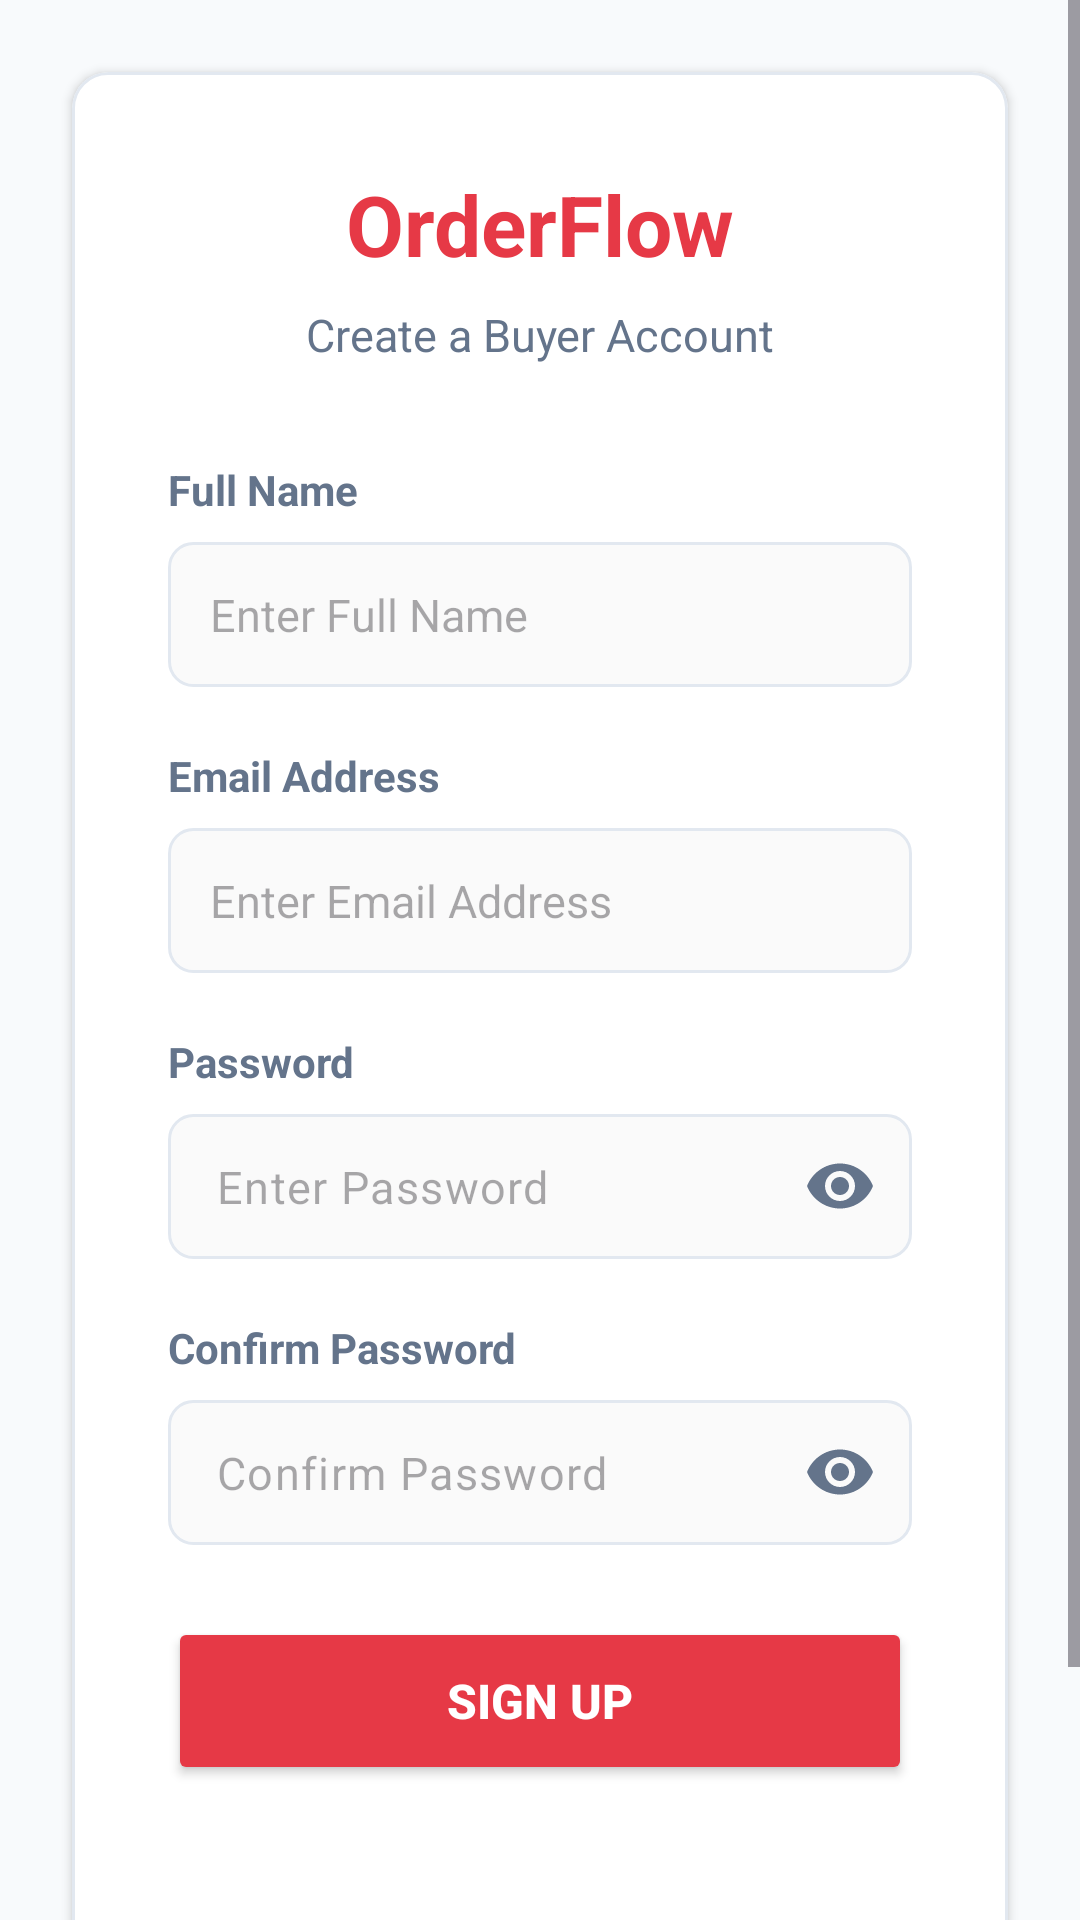

The Android layout XML behind this screen, and the referenced resources:
<!-- AndroidManifest.xml: application theme Theme.OrderFlowMobile -->
<!-- res/layout/activity_register.xml -->
<?xml version="1.0" encoding="utf-8"?>
<ScrollView xmlns:android="http://schemas.android.com/apk/res/android"
    xmlns:app="http://schemas.android.com/apk/res-auto"
    android:layout_width="match_parent"
    android:layout_height="match_parent"
    android:fillViewport="true"
    android:background="#F8FAFC"
    android:animateLayoutChanges="true">

    <LinearLayout
        android:layout_width="match_parent"
        android:layout_height="wrap_content"
        android:orientation="vertical"
        android:gravity="center"
        android:animateLayoutChanges="true">

        
        <com.google.android.material.card.MaterialCardView
            android:id="@+id/registerCardView"
            android:layout_width="match_parent"
            android:layout_height="wrap_content"
            android:layout_margin="24dp"
            app:cardBackgroundColor="#FFFFFF"
            app:cardCornerRadius="12dp"
            app:cardElevation="2dp"
            app:strokeColor="#E2E8F0"
            app:strokeWidth="1dp">

            <LinearLayout
                android:layout_width="match_parent"
                android:layout_height="wrap_content"
                android:orientation="vertical"
                android:padding="32dp">

                <TextView
                    android:layout_width="match_parent"
                    android:layout_height="wrap_content"
                    android:text="OrderFlow"
                    android:textColor="#E63946"
                    android:textSize="28sp"
                    android:textStyle="bold"
                    android:textAlignment="center"
                    android:layout_marginBottom="8dp"/>

                <TextView
                    android:layout_width="match_parent"
                    android:layout_height="wrap_content"
                    android:text="Create a Buyer Account"
                    android:textColor="#64748B"
                    android:textSize="15sp"
                    android:textAlignment="center"
                    android:layout_marginBottom="32dp"/>

                <TextView
                    android:layout_width="wrap_content"
                    android:layout_height="wrap_content"
                    android:text="Full Name"
                    android:textColor="#64748B"
                    android:textSize="14sp"
                    android:textStyle="bold"
                    android:layout_marginBottom="8dp"/>

                <EditText
                    android:id="@+id/etFullName"
                    android:layout_width="match_parent"
                    android:layout_height="wrap_content"
                    android:hint="Enter Full Name"
                    android:inputType="textPersonName"
                    android:padding="14dp"
                    android:background="@drawable/edit_text_bg"
                    android:textSize="15sp"
                    android:layout_marginBottom="20dp"/>

                <TextView
                    android:layout_width="wrap_content"
                    android:layout_height="wrap_content"
                    android:text="Email Address"
                    android:textColor="#64748B"
                    android:textSize="14sp"
                    android:textStyle="bold"
                    android:layout_marginBottom="8dp"/>

                <EditText
                    android:id="@+id/etEmail"
                    android:layout_width="match_parent"
                    android:layout_height="wrap_content"
                    android:hint="Enter Email Address"
                    android:inputType="textEmailAddress"
                    android:padding="14dp"
                    android:background="@drawable/edit_text_bg"
                    android:textSize="15sp"
                    android:layout_marginBottom="20dp"/>

                <TextView
                    android:layout_width="wrap_content"
                    android:layout_height="wrap_content"
                    android:text="Password"
                    android:textColor="#64748B"
                    android:textSize="14sp"
                    android:textStyle="bold"
                    android:layout_marginBottom="8dp"/>

                <com.google.android.material.textfield.TextInputLayout
                    android:layout_width="match_parent"
                    android:layout_height="wrap_content"
                    android:layout_marginBottom="20dp"
                    app:hintEnabled="false"
                    app:passwordToggleEnabled="true"
                    app:passwordToggleTint="#64748B">

                    <com.google.android.material.textfield.TextInputEditText
                        android:id="@+id/etPassword"
                        android:layout_width="match_parent"
                        android:layout_height="wrap_content"
                        android:inputType="textPassword"
                        android:hint="Enter Password"
                        android:padding="14dp"
                        android:background="@drawable/edit_text_bg"
                        android:textSize="15sp" />
                </com.google.android.material.textfield.TextInputLayout>

                <TextView
                    android:layout_width="wrap_content"
                    android:layout_height="wrap_content"
                    android:text="Confirm Password"
                    android:textColor="#64748B"
                    android:textSize="14sp"
                    android:textStyle="bold"
                    android:layout_marginBottom="8dp"/>

                <com.google.android.material.textfield.TextInputLayout
                    android:layout_width="match_parent"
                    android:layout_height="wrap_content"
                    android:layout_marginBottom="24dp"
                    app:hintEnabled="false"
                    app:passwordToggleEnabled="true"
                    app:passwordToggleTint="#64748B">

                    <com.google.android.material.textfield.TextInputEditText
                        android:id="@+id/etConfirmPassword"
                        android:layout_width="match_parent"
                        android:layout_height="wrap_content"
                        android:inputType="textPassword"
                        android:hint="Confirm Password"
                        android:padding="14dp"
                        android:background="@drawable/edit_text_bg"
                        android:textSize="15sp" />
                </com.google.android.material.textfield.TextInputLayout>

                <Button
                    android:id="@+id/btnRegister"
                    android:layout_width="match_parent"
                    android:layout_height="56dp"
                    android:text="Sign Up"
                    android:textColor="#FFFFFF"
                    android:textSize="16sp"
                    android:textStyle="bold"
                    android:backgroundTint="#E63946"
                    app:cornerRadius="8dp"
                    android:layout_marginBottom="16dp"/>

                <TextView
                    android:id="@+id/tvMessage"
                    android:layout_width="match_parent"
                    android:layout_height="wrap_content"
                    android:text=""
                    android:textSize="14sp"
                    android:layout_marginBottom="16dp"
                    android:textAlignment="center"/>

                <TextView
                    android:id="@+id/tvGoToLogin"
                    android:layout_width="match_parent"
                    android:layout_height="wrap_content"
                    android:text="Already have an account? Log in"
                    android:textColor="#E63946"
                    android:textSize="14sp"
                    android:textStyle="bold"
                    android:textAlignment="center"
                    android:padding="8dp"
                    android:clickable="true"
                    android:focusable="true"/>

            </LinearLayout>
        </com.google.android.material.card.MaterialCardView>

    </LinearLayout>
</ScrollView>
<!-- resources referenced by this layout -->
<resources>
  <!-- drawable edit_text_bg (drawable) -->
  <?xml version="1.0" encoding="utf-8"?>
  <shape xmlns:android="http://schemas.android.com/apk/res/android">
      <solid android:color="#FAFAFA" />
      <stroke android:width="1dp" android:color="#E2E8F0" />
      <corners android:radius="8dp" />
  </shape>
  <style name="Theme.OrderFlowMobile" parent="Base.Theme.OrderFlowMobile" />
  <style name="Base.Theme.OrderFlowMobile" parent="Theme.Material3.DayNight.NoActionBar">
          
          
      </style>
</resources>
